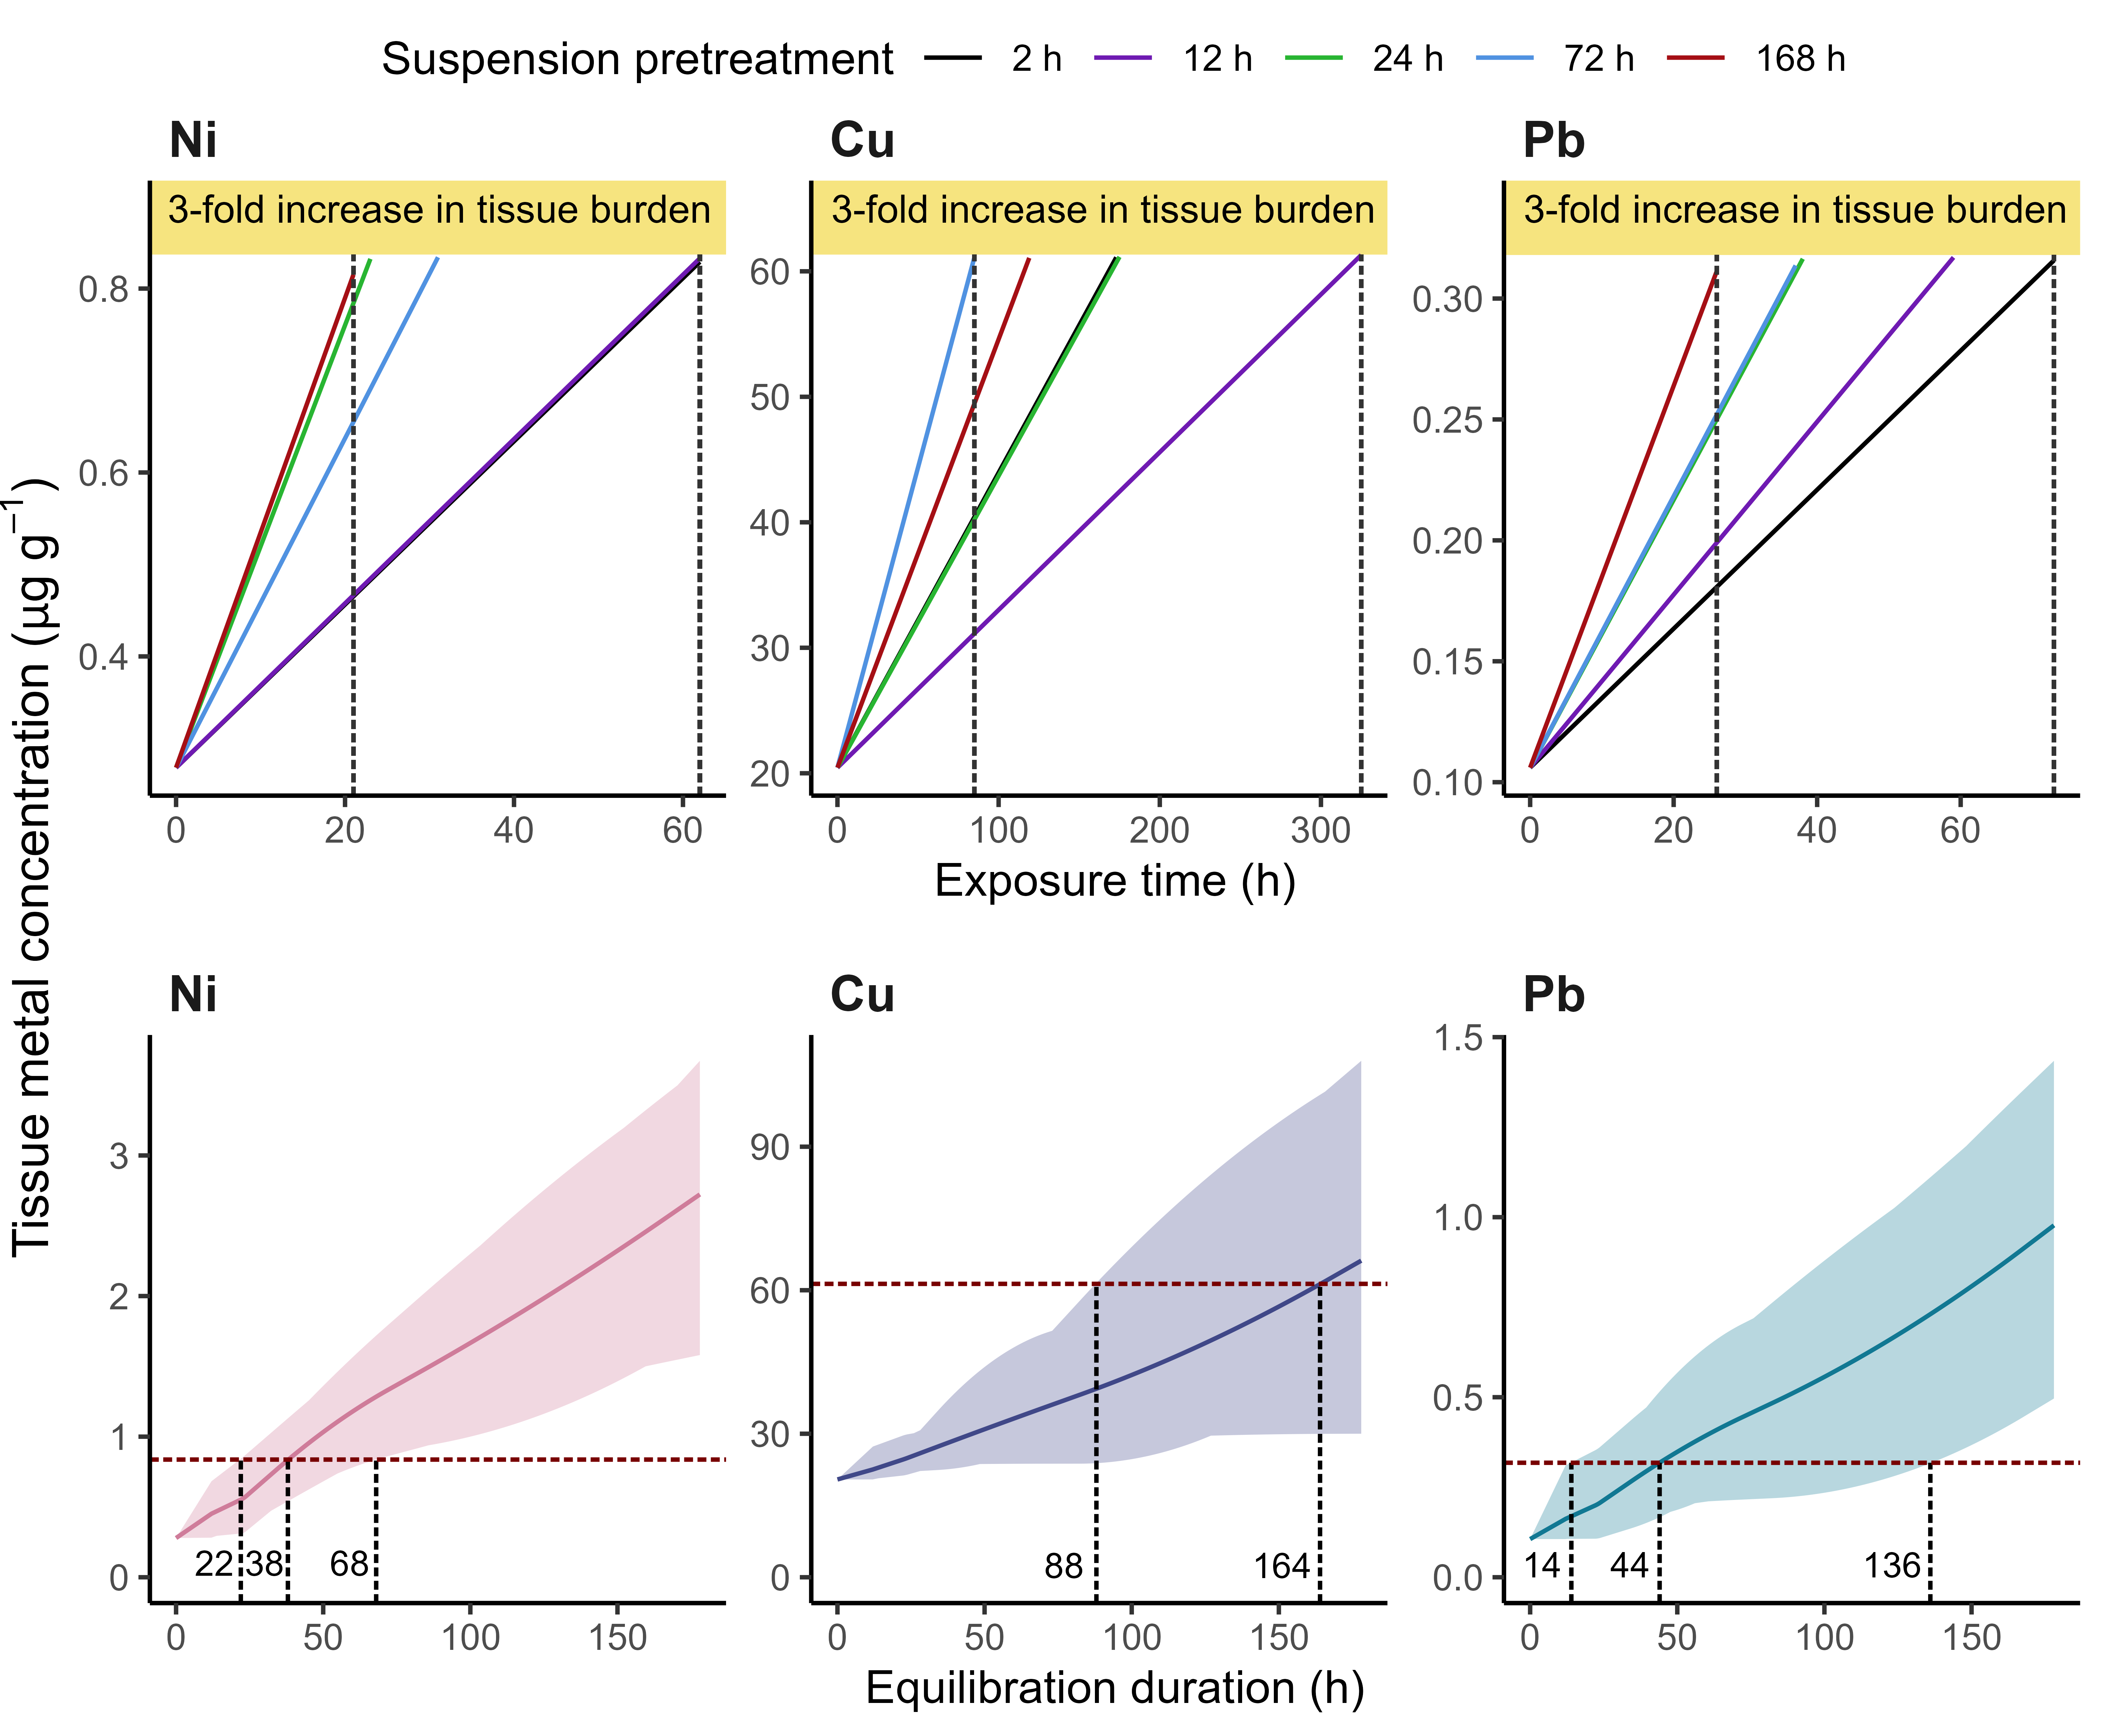

This figure's R source:

library(ggplot2)
library(latex2exp)
library(ggpp)
library(tidyverse)
library(lemon)
library(cowplot)


##SS prediction, by xwz
ss_predict <- read.csv('ss_predict.csv')

initial_values <- list(
  Ni = 0.279,
  Cu = 20.444,
  Zn = 141.792,
  Cd = 0.955,
  Pb = 0.106
)


initial_values_tri <- list(
  Ni = 0.279*3,
  Cu = 20.444*3,
  Zn = 141.792*3,
  Cd = 0.955*3,
  Pb = 0.106*3
)


ss_time <- c(2,12,24,72,168)
metals_list <- c('Ni','Cu','Zn','Cd','Pb')

ss_predict_lower <- data.frame()
#筛选背景浓度三倍
for(i in metals_list){
  for(j in ss_time){
    ss_predict_lower <- rbind( ss_predict_lower,ss_predict %>% 
                                 filter(metals==i & ss_time==j & Cint<=initial_values_tri[i][1]))
  }
}

ss_predict_lower <- ss_predict_lower |>
  # 重排序
  mutate(metals = fct_relevel(metals, c(
    "Ni",
    "Cu",
    "Zn",
    "Cd",
    "Pb")))

ss_predict_lower_timemax <- ss_predict_lower %>% 
  group_by(metals,ss_time) %>% 
  summarise(time=max(time)) %>% 
  left_join(data.frame(initial_values_tri) %>% pivot_longer(cols = c(1:5),names_to = 'metals'),
            by=c('metals'))


ss_text <- data.frame(initial_values_tri) %>% 
  pivot_longer(cols = c(1:5),names_to = 'metals')%>% 
  filter(metals=='Cu' | metals=='Ni' | metals=='Pb') %>% 
  mutate(labels=TeX(paste('3-fold increase in tissue burden'),output = 'character')) %>% 
  mutate(x=c(31.2,165,37),
         y=c(0.887,65,0.3372))

ss_text <- ss_text|>
  # 重排序
  mutate(metals = fct_relevel(metals, c(
    "Ni",
    "Cu",
    "Pb")))


##背景阴影
ss_predict_time_bound <- ss_predict_lower %>% 
  filter(metals=='Cu' | metals=='Ni' | metals=='Pb') %>% 
  group_by(metals,ss_time) %>% 
  summarise(max_time=max(time)) %>% 
  summarise(min_time=min(max_time),max_time=max(max_time))


ss_predict_bound <- ss_predict_lower %>% 
  filter(metals=='Cu' | metals=='Ni' | metals=='Pb') %>% 
  left_join(ss_predict_time_bound,by=c('metals')) %>% 
  left_join(data.frame(initial_values_tri) %>% pivot_longer(cols = c(1:5),names_to = 'metals')%>% 
              filter(metals=='Cu' | metals=='Ni' | metals=='Pb'),by=c('metals')) %>% 
  left_join(data.frame(initial_values) %>% pivot_longer(cols = c(1:5),names_to = 'metals',values_to = 'bkg')%>% 
              filter(metals=='Cu' | metals=='Ni' | metals=='Pb'),by=c('metals')) %>% 
  group_by(metals,min_time,max_time,value,bkg,time) %>% 
  summarise(min_Cint=min(Cint),max_Cint=max(Cint)) %>% 
  mutate(max_Cint=ifelse(time>min_time,value,max_Cint))

ss_predict_time_bound <- ss_predict_time_bound|>
  # 重排序
  mutate(metals = fct_relevel(metals, c(
    "Ni",
    "Cu",
    "Pb")))

ss_predict_bound$metals <- factor(ss_predict_bound$metals,
                                  levels = c( "Ni",
                                              "Cu",
                                              "Pb"))


##范围描述
ss_time_text <- ss_predict_bound %>%
  ungroup() %>% 
  select(c(1,2,3)) %>% 
  unique() %>% 
  mutate(labels=paste(min_time,' - ',max_time,' d')) %>% 
  mutate(x=c(6.71,1.28,1.55),
         y=c(30,0.4,0.15))
 
ss_time_text <-ss_time_text|>
  # 重排序
  mutate(metals = fct_relevel(metals, c(
    "Ni",
    "Cu",
    "Pb")))

# 先将 ss_time 列转换为带有单位的字符串
ss_predict_lower <- ss_predict_lower %>%
  mutate(ss_time = case_when(
    ss_time == 2 ~ "2 h",
    ss_time == 12 ~ "12 h",
    ss_time == 24 ~ "24 h",
    ss_time == 72 ~ "72 h",
    ss_time == 168 ~ "168 h"
  ))

# 然后将其转换为因子
ss_predict_lower$ss_time <- factor(ss_predict_lower$ss_time, 
                                   levels = c("2 h", "12 h", "24 h", "72 h", "168 h"))

##背景阴影
bkg_rect <- data.frame(metals=c('Cu','Ni','Pb'),
                       xmin=c(-Inf,-Inf,-Inf),
                       xmax=c(Inf,Inf,Inf),
                       ymin=c(20.444*3,0.279*3,0.106*3),
                       ymax=c(Inf,Inf,Inf))

bkg_rect <-bkg_rect|>
  # 重排序
  mutate(metals = fct_relevel(metals, c(
    "Ni",
    "Cu",
    "Pb")))




#创建数据框在每个分面添加时间标签
Labels <- data.frame(
  metals=c('Cu','Ni','Pb'),
  label_s = c(1, 2, 3),
  Species = c(1, 2, 3, 4, 5, 6, 7, 8, 9, 10, 11, 12),
  x = c(200,40,50),
  y = c(29,0.4,0.15)
)

Labels_1 <- Labels |>
  mutate(label_s = case_when(
    label_s == 1 ~ "85 – 325 h",
    label_s == 2 ~ "21 – 62 h",
    label_s == 3 ~ "26 – 73 h")) |>
  mutate(label_s = fct_relevel(label_s, c("85 – 325 h", "21 – 62 h", "26 – 73 h")))

Labels_1 <- Labels_1 |>
  # 重排序
  mutate(metals = fct_relevel(metals, c(
    "Ni",
    "Cu",
    "Pb")))


# Plot
p_ss <- ggplot() +
  geom_rect(data=bkg_rect, aes(xmin=xmin, xmax=xmax, ymin=ymin, ymax=ymax, fill='1'), fill = "#F6E47F", show.legend = FALSE) +
  geom_segment(data=ss_predict_bound, aes(x=min_time, xend=min_time, y=-Inf, yend=value), color = "grey20",linetype='2121') +
  geom_segment(data=ss_predict_bound, aes(x=max_time, xend=max_time, y=-Inf, yend=value), color = "grey20",linetype='2121') +
  theme_classic() +
  geom_line(data=ss_predict_lower %>% filter(metals=='Cu' | metals=='Ni' | metals=='Pb'),
            aes(x=time, y=Cint, color=as.factor(ss_time), group=ss_time)) +
  facet_wrap(~metals, scales = 'free') +
#  geom_hline(data=data.frame(initial_values_tri) %>% pivot_longer(cols = c(1:5),names_to = 'metals')%>% 
 #              filter(metals=='Cu' | metals=='Ni' | metals=='Pb'),
  #           aes(yintercept=value,group=metals),linetype='solid',color='grey80')+
  labs(color='Suspension pretreatment') +
  scale_color_manual(values = c( "black", "#6F1AB2","#28B532","#5092E1","#A50F15")) +
#  scale_color_manual(values = c("#76C893", "#669BBC","#168AAF","#023E8A", "black")) +
  scale_fill_manual(values = c('lightyellow')) +
  theme(strip.background = element_blank(),
        strip.text = element_text(face='bold', size=12, hjust = 0),
        panel.grid = element_blank(),
        #legend.position = 'bottom',
        legend.direction = "horizontal",
        legend.position = c(0.5,1.2),
        legend.background = element_blank()) +
  geom_text(data=ss_text, aes(x=x, y=y, label=labels), parse=TRUE, size=3.3) +
 # geom_text(data = Labels_1, aes(x = x, y = y, label = label_s), size = 3) +
  #labs(x='Exposure time (h)',y = " ", title = " ")
  labs(x='Exposure time (h)', title = " ", y = NULL)+
 
  geom_segment(data=ss_predict_bound, aes(x=min_time, xend=min_time, y=-Inf, yend=value), color = "grey20",linetype='2121') +
  geom_segment(data=ss_predict_bound, aes(x=max_time, xend=max_time, y=-Inf, yend=value), color = "grey20",linetype='2121')
  
  
      # y=TeX('Tissue metal $concentration\\,(\\mu g\\, g^{–1})$',
     #  y = expression("Tissue metal concentration ("*mu*"g"~"g"^{'–1'}*")"))

p_ss



#读取模型模拟数据
eq_predict <- read.csv("eq_predict.csv")
eq_predict_tot <- readRDS("eq_predict_tot.rds")


##背景阴影：计算每个时间点每个金属的最低值和最高值
eq_predict_ribbon <- eq_predict_tot %>%
  group_by(time, metals) %>%
  summarise(min_Cint = min(Cint), max_Cint = max(Cint), .groups = 'drop')


##竖线
inter <- data.frame()
for(i in metals_list){
  min_time <- (eq_predict_ribbon %>% 
                 filter(metals==i & max_Cint>=initial_values_tri[[i]][1]))[1,1][[1]]
  mid_time <- (eq_predict %>% 
                 filter(metals==i & Cint>=initial_values_tri[[i]][1]))[1,2][[1]]
  max_time <- (eq_predict_ribbon %>% 
                 filter(metals==i & min_Cint>=initial_values_tri[[i]][1]))[1,1][[1]]
  inter <- rbind(inter,
                 data.frame(metals=i,
                            min_time=round(min_time),
                            mid_time=round(mid_time),
                            max_time=round(max_time),
                            tri=initial_values_tri[[i]][1]))  
}

inter <- inter %>% pivot_longer(cols = c(2:4),names_to = 'time')%>%
  mutate(x = c(13, 30, 59, 77, 151, 140, 160, 167, 158,  77, 69, 70,4, 34, 123),
         y = c(0.1, 0.1, 0.1, 2.5, 2.5, 2.5 , 15, 15, 15, 0.15, 0.15, 0.15, 0.035, 0.035, 0.035))


eq_predict$metals <- factor(eq_predict$metals, 
                            levels = c( "Ni",
                                        "Cu",
                                        "Zn",
                                        "Cd",
                                        "Pb"))

eq_predict_ribbon$metals <- factor(eq_predict_ribbon$metals, 
                            levels = c( "Ni",
                                        "Cu",
                                        "Zn",
                                        "Cd",
                                        "Pb"))
# 绘图
p_equali <- ggplot() +
  theme_classic() +
  geom_line(data = filter(eq_predict,
                          metals == "Ni" | metals == "Cu" |metals == "Pb"), 
            aes(x = time, y = Cint, color = metals, group = metals)) +
  # geom_line(data=eq_predict_tot,aes(x=time,y=Cint,group=sample),color='gray50',alpha=0.3)+
  geom_ribbon(data = filter(eq_predict_ribbon,
                            metals == "Ni" | metals == "Cu" | metals == "Pb"), 
              aes(x = time, ymin = min_Cint, ymax = max_Cint, fill = metals), alpha = 0.3) +
  facet_wrap(~metals, scales = 'free')+ 
  labs(x='Equilibration duration (h)',y = " ")+
    #   y=TeX('Tissue metal $concentration\\,(\\mu g\\, g^{-1})$')) +
  scale_color_manual(values = c("#CF7C9A", "#404888", "#117893","#487078","#484840"))+
  scale_fill_manual(values = c("#CF7C9A", "#404888", "#117893","#487078","#484840"))+
  geom_segment(data=inter|>
                 filter(metals == "Ni" | metals == "Cu" | metals == "Pb")|>
                 mutate(metals = fct_relevel(metals, c(
                   "Ni",
                   "Cu",
                   "Pb"))),aes(x=value,xend=value,y=-Inf,yend=tri),na.rm = T,linetype='2121',colour="black")+
  geom_hline(data=data.frame(initial_values_tri) %>% pivot_longer(cols = c(1:5),names_to = 'metals')|>
               filter(metals == "Ni" | metals == "Cu" | metals == "Pb")|>
               mutate(metals = fct_relevel(metals, c(
                 "Ni",
                 "Cu",
                 "Pb"))),aes(yintercept=value,group=metals),linetype='2121',color='#780000')+
  geom_text(data = inter|>
              filter(metals == "Ni" | metals == "Cu" | metals == "Pb")|>
              mutate(metals = fct_relevel(metals, c(
                "Ni",
                "Cu",
                "Pb"))), aes(x = x, y = y,label= value),size=3,colour="black")+
  theme(strip.background = element_blank(),
        strip.text = element_text(hjust = 0, size = 12, face='bold',))+
  guides(fill = "none", color = "none")+
  scale_y_continuous(limits = c(0, NA))


p_equali

p_2 <- plot_grid(p_ss, p_equali, 
                   nrow = 2,
                   align = "v",
                   rel_widths = c(1, 1),
                   rel_heights = c(1.15, 1))
p_all <- ggdraw() +
  draw_plot(p_2) +
  draw_label(expression("Tissue metal concentration ("*mu*"g"~"g"^{'–1'}*")"), 
             x = 0, y = 0.5, angle = 90, size = 12,vjust = 0.97, hjust = 0.5)

p_all

ggsave("==ALL_1000_1.png", width = 630/90, height = 520/90, dpi = 900)
